Labelled photos from "Recycling-System", an image-classification folder in willyddds/Recycling-System. The possible labels are: metal, paper.

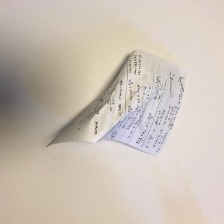
Label: paper

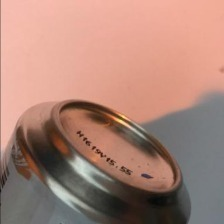
Label: metal

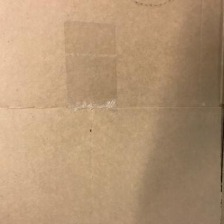
Label: paper

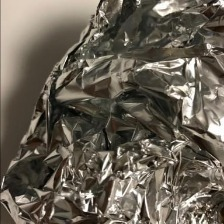
Label: metal

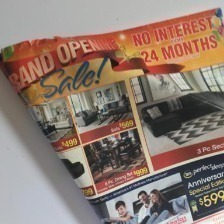
Label: paper

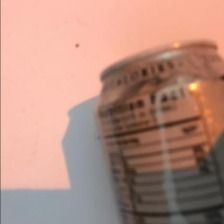
Label: metal
